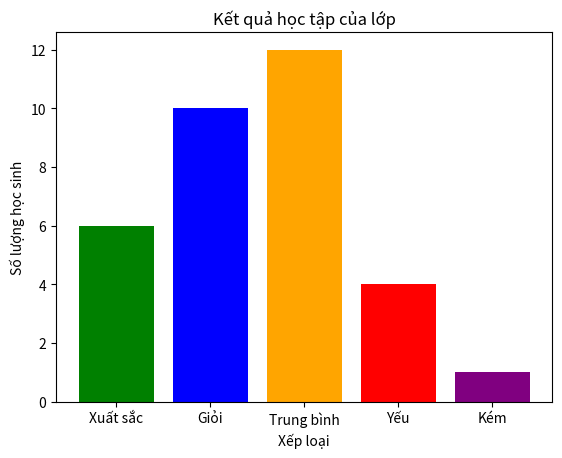
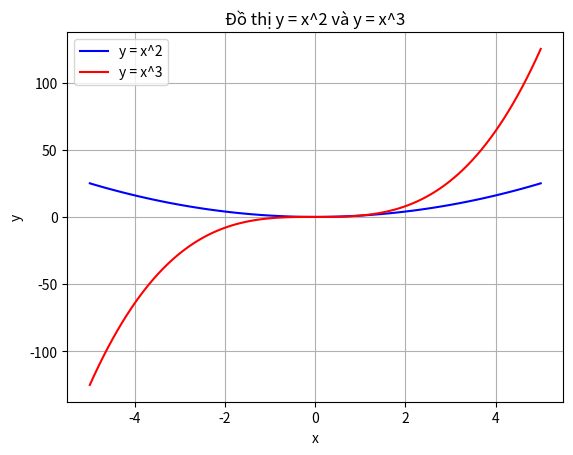
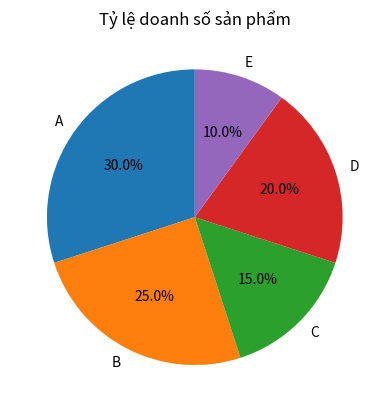
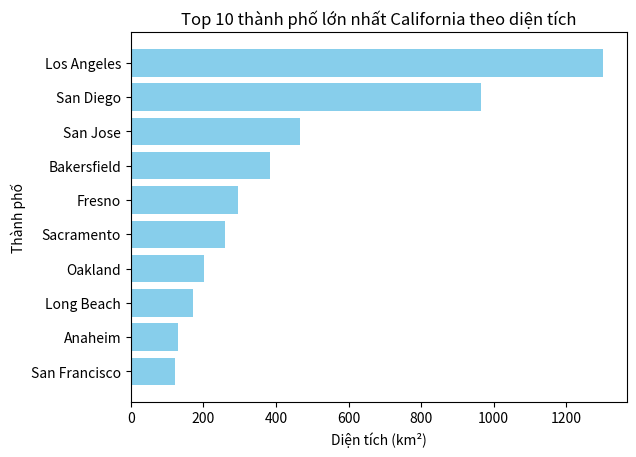

Recreate these plots in Python, in order.
#Bài 1:
import matplotlib.pyplot as plt

labels = ["Xuất sắc", "Giỏi", "Trung bình", "Yếu", "Kém"]
values = [6, 10, 12, 4, 1]

plt.bar(labels, values, color=['green','blue','orange','red','purple'])
plt.title("Kết quả học tập của lớp")
plt.xlabel("Xếp loại")
plt.ylabel("Số lượng học sinh")
plt.show()

#Bài 2:
import matplotlib.pyplot as plt
import numpy as np

x = np.linspace(-5, 5, 100)
y1 = x**2
y2 = x**3

plt.plot(x, y1, color='blue', label='y = x^2')
plt.plot(x, y2, color='red', label='y = x^3')

plt.title("Đồ thị y = x^2 và y = x^3")
plt.xlabel("x")
plt.ylabel("y")
plt.legend()
plt.grid(True)
plt.show()

#BÀi 3:
import matplotlib.pyplot as plt

labels = ["A", "B", "C", "D", "E"]
sizes = [30, 25, 15, 20, 10]

plt.pie(sizes, labels=labels, autopct='%1.1f%%', startangle=90)
plt.title("Tỷ lệ doanh số sản phẩm")
plt.show()

#Bài 4:
import matplotlib.pyplot as plt

# Ví dụ dữ liệu top 10 thành phố lớn nhất California theo diện tích (km2)
cities = ["Los Angeles", "San Diego", "San Jose", "San Francisco",
          "Fresno", "Sacramento", "Long Beach", "Oakland",
          "Bakersfield", "Anaheim"]

areas = [1302, 964, 466, 121, 296, 259, 170, 202, 382, 131]

# Sắp xếp dữ liệu giảm dần
sorted_data = sorted(zip(areas, cities), reverse=True)
areas_sorted, cities_sorted = zip(*sorted_data)

plt.barh(cities_sorted, areas_sorted, color='skyblue')
plt.xlabel("Diện tích (km²)")
plt.ylabel("Thành phố")
plt.title("Top 10 thành phố lớn nhất California theo diện tích")
plt.gca().invert_yaxis()  # Để thành phố lớn nhất ở trên cùng
plt.show()
